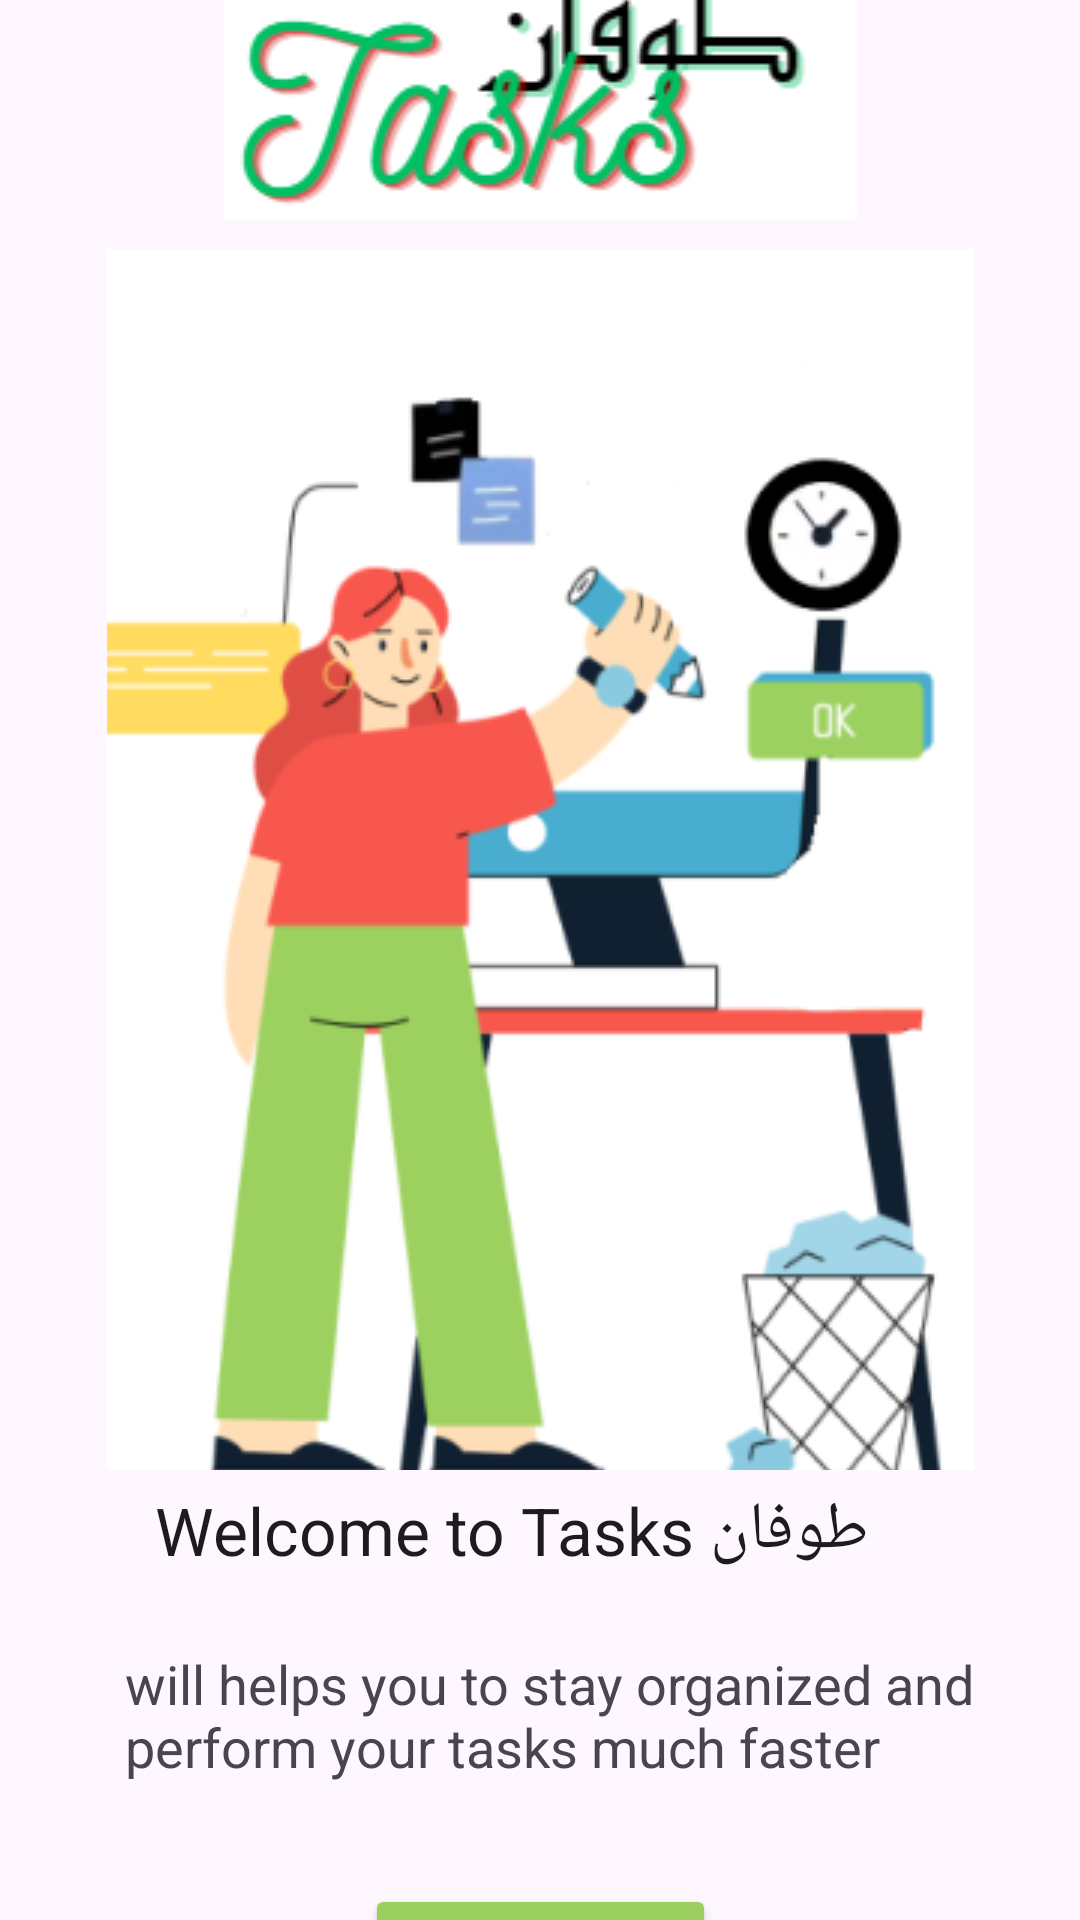

Produce the Android XML layout that renders to this screen, including the resource entries it uses.
<!-- AndroidManifest.xml: application theme Theme.TasksLAra -->
<!-- res/layout/activity_main.xml -->
<?xml version="1.0" encoding="utf-8"?>
<androidx.constraintlayout.widget.ConstraintLayout xmlns:android="http://schemas.android.com/apk/res/android"
    xmlns:app="http://schemas.android.com/apk/res-auto"
    xmlns:tools="http://schemas.android.com/tools"
    android:layout_width="match_parent"
    android:layout_height="match_parent"
    tools:context=".MainActivity">

    <ImageButton
        android:id="@+id/Logo"
        android:layout_width="211dp"
        android:layout_height="119dp"
        android:layout_marginBottom="5dp"
        app:layout_constraintBottom_toTopOf="@+id/Loggo"
        app:layout_constraintEnd_toEndOf="parent"
        app:layout_constraintStart_toStartOf="parent"
        app:layout_constraintTop_toTopOf="parent"
        app:srcCompat="@drawable/tasks1"
        android:contentDescription="TODO" />

    <ImageButton
        android:id="@+id/Loggo"
        android:layout_width="289dp"
        android:layout_height="407dp"
        android:layout_marginTop="5dp"
        app:layout_constraintBottom_toTopOf="@+id/textView"
        app:layout_constraintEnd_toEndOf="parent"
        app:layout_constraintStart_toStartOf="parent"
        app:layout_constraintTop_toBottomOf="@+id/Logo"
        app:srcCompat="@drawable/task"
        android:contentDescription="TODO" />

    <Button
        android:id="@+id/StartButton"
        android:layout_width="wrap_content"
        android:layout_height="wrap_content"
        android:layout_marginBottom="10dp"
        android:backgroundTint="#9BCF5F"
        android:text="Grt Started "
        android:textColor="@color/black"
        app:layout_constraintBottom_toBottomOf="parent"
        app:layout_constraintEnd_toEndOf="parent"
        app:layout_constraintStart_toStartOf="parent"
        app:layout_constraintTop_toBottomOf="@+id/textView2" />

    <TextView
        android:id="@+id/textView"
        android:layout_width="264dp"
        android:layout_height="30dp"
        android:layout_marginTop="5dp"
        android:layout_marginBottom="12dp"
        android:text="Welcome to Tasks طوفان "
        android:textAppearance="@style/TextAppearance.AppCompat.Large"
        android:textColorHint="#88B653"
        app:layout_constraintBottom_toTopOf="@+id/textView2"
        app:layout_constraintEnd_toEndOf="parent"
        app:layout_constraintHorizontal_bias="0.537"
        app:layout_constraintStart_toStartOf="parent"
        app:layout_constraintTop_toBottomOf="@+id/Loggo" />

    <TextView
        android:id="@+id/textView2"
        android:layout_width="305dp"
        android:layout_height="64dp"
        android:layout_marginStart="67dp"
        android:layout_marginTop="12dp"
        android:layout_marginEnd="39dp"
        android:layout_marginBottom="15dp"
        android:text="will helps you to stay organized and perform your tasks much faster"
        android:textAppearance="@style/TextAppearance.AppCompat.Medium"
        app:layout_constraintBottom_toTopOf="@+id/StartButton"
        app:layout_constraintEnd_toEndOf="parent"
        app:layout_constraintStart_toStartOf="parent"
        app:layout_constraintTop_toBottomOf="@+id/textView" />

</androidx.constraintlayout.widget.ConstraintLayout>
<!-- resources referenced by this layout -->
<resources>
  <!-- drawable task: png bitmap (drawable, 42027 bytes) -->
  <!-- drawable tasks1: png bitmap (drawable, 14859 bytes) -->
  <style name="Theme.TasksLAra" parent="Base.Theme.TasksLAra" />
  <style name="Base.Theme.TasksLAra" parent="Theme.Material3.DayNight.NoActionBar">
          
          
      </style>
  <!-- not gathered from this repository: default colours our renderer supplied (Android Studio template values) -->
  <color name="black">#FF000000</color>
</resources>
